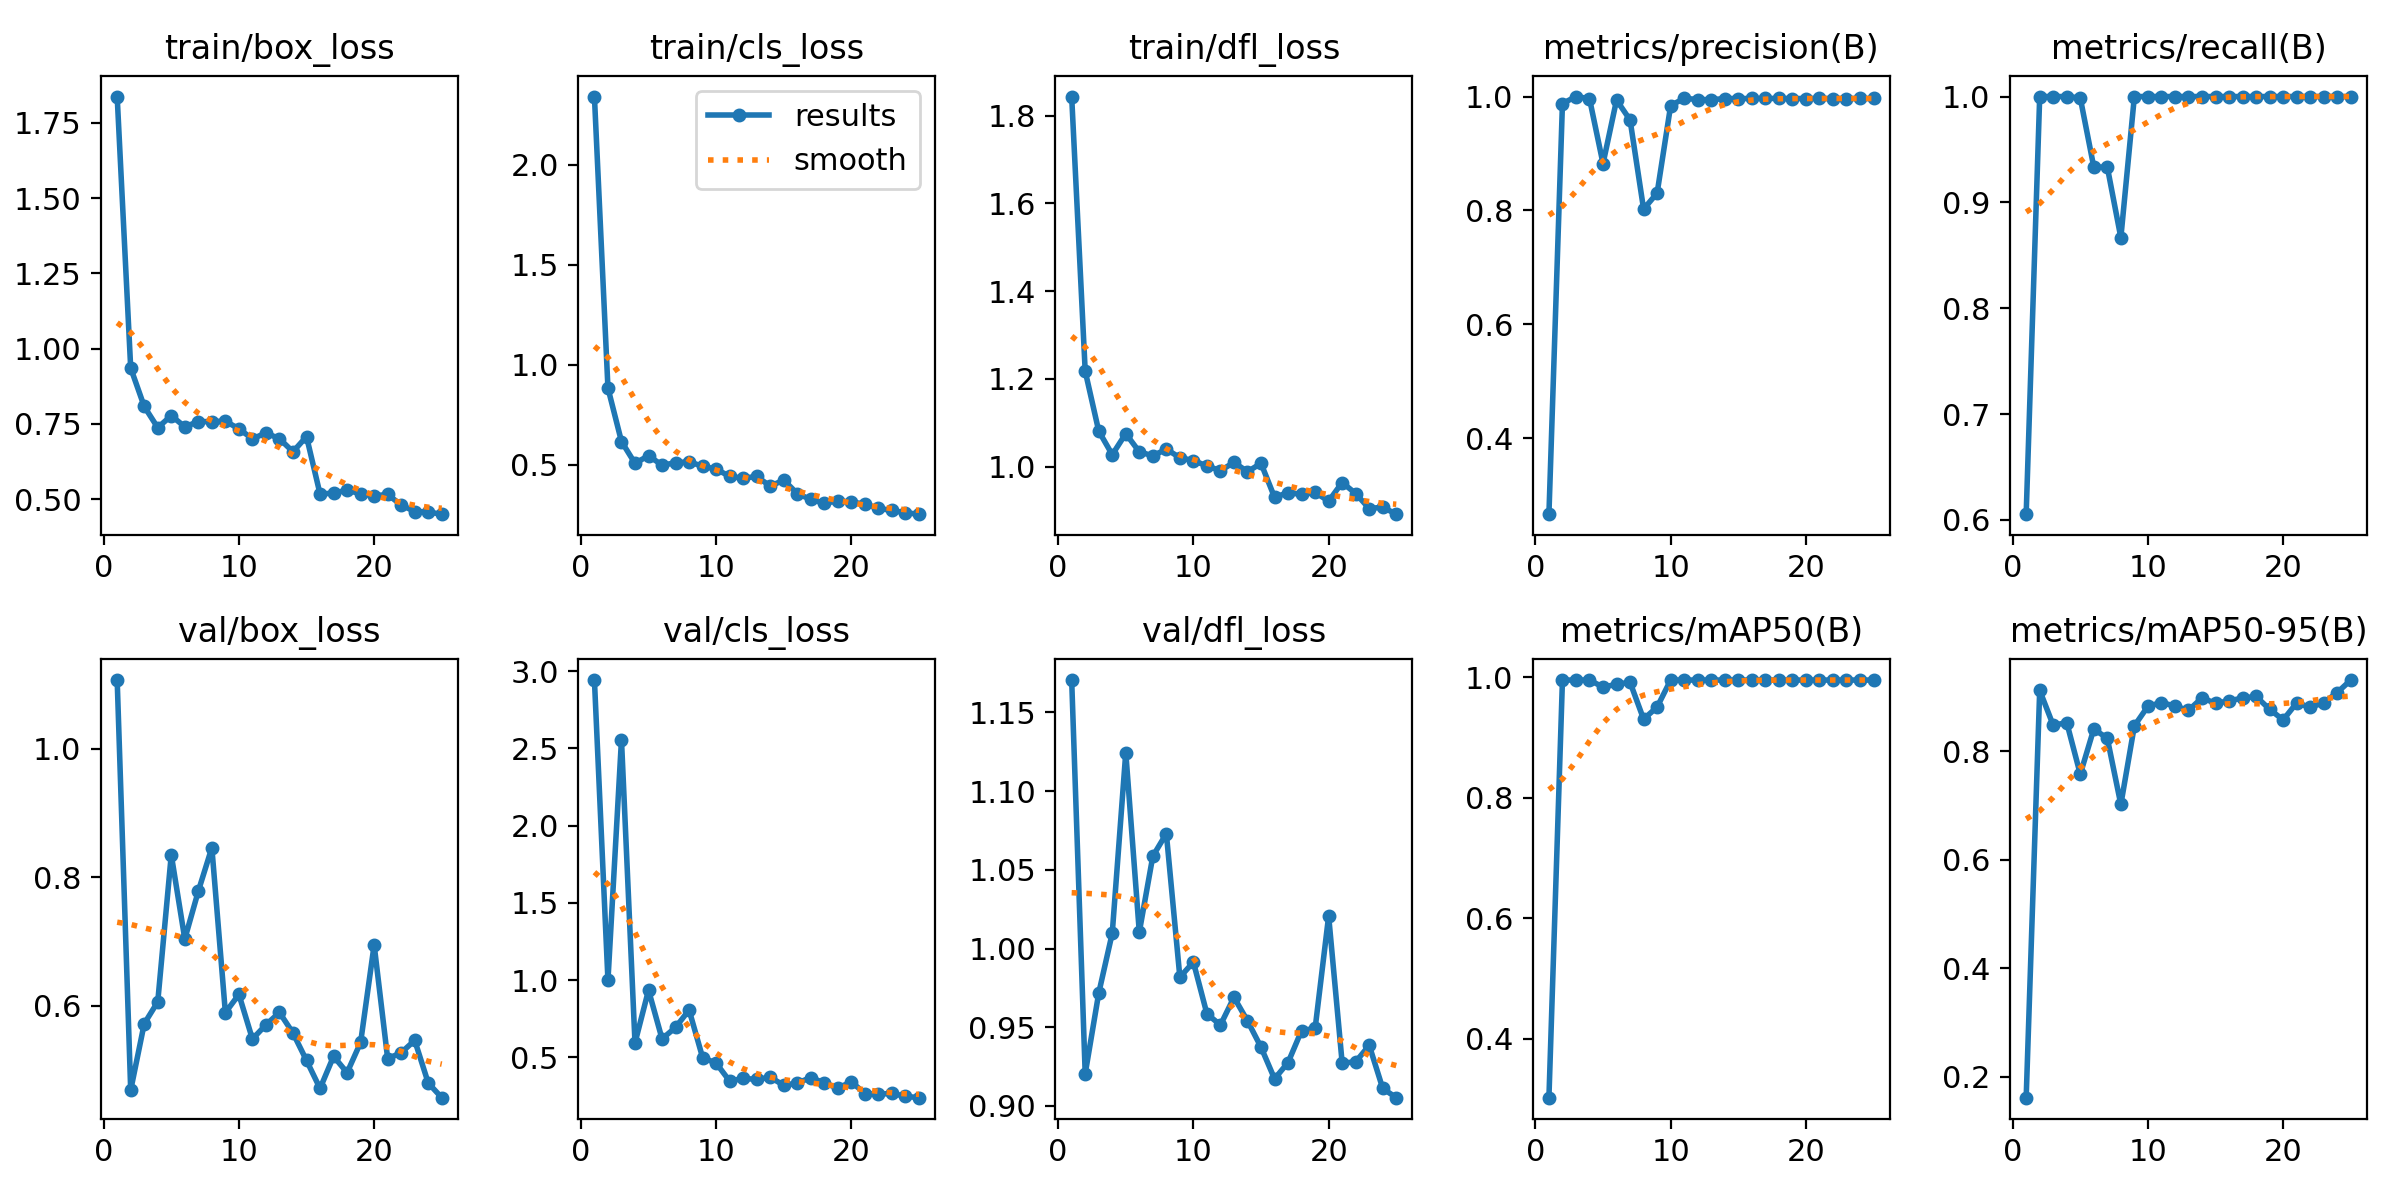

Data behind this chart, as committed beside it:
epoch, time, train/box_loss, train/cls_loss, train/dfl_loss, metrics/precision(B), metrics/recall(B), metrics/mAP50(B), metrics/mAP50-95(B), val/box_loss, val/cls_loss, val/dfl_loss, lr/pg0, lr/pg1, lr/pg2
1, 15.1, 1.837, 2.343, 1.844, 0.2664, 0.6053, 0.3024, 0.1615, 1.106, 2.942, 1.171, 0.0002, 0.0002, 0.0002
2, 18.33, 0.9358, 0.883, 1.218, 0.9877, 1, 0.995, 0.9123, 0.4692, 0.9984, 0.9204, 0.0004034, 0.0004034, 0.0004034
3, 23, 0.8082, 0.6155, 1.081, 1, 1, 0.995, 0.8479, 0.5724, 2.555, 0.9716, 0.0005893, 0.0005893, 0.0005893
4, 30.62, 0.7377, 0.5061, 1.028, 0.9963, 1, 0.995, 0.8528, 0.6064, 0.5933, 1.01, 0.0007578, 0.0007578, 0.0007578
5, 35.26, 0.7778, 0.5446, 1.075, 0.8822, 0.9987, 0.9833, 0.7578, 0.8349, 0.9346, 1.125, 0.0009089, 0.0009089, 0.0009089
6, 39.89, 0.7406, 0.497, 1.034, 0.9939, 0.9333, 0.9879, 0.8411, 0.704, 0.6193, 1.01, 0.001043, 0.001043, 0.001043
7, 46.51, 0.758, 0.5088, 1.025, 0.9588, 0.9333, 0.9912, 0.8238, 0.7784, 0.6937, 1.059, 0.001159, 0.001159, 0.001159
8, 50.57, 0.7577, 0.5139, 1.04, 0.8023, 0.8667, 0.9302, 0.7019, 0.8459, 0.8064, 1.073, 0.001258, 0.001258, 0.001258
9, 58.34, 0.7596, 0.4914, 1.021, 0.8304, 1, 0.9502, 0.8469, 0.5896, 0.4978, 0.9818, 0.001339, 0.001339, 0.001339
10, 63.29, 0.7339, 0.4773, 1.014, 0.984, 1, 0.995, 0.8829, 0.6179, 0.4623, 0.9914, 0.001287, 0.001287, 0.001287
11, 67.91, 0.7007, 0.4407, 1.002, 0.9969, 1, 0.995, 0.8899, 0.5485, 0.346, 0.9585, 0.001208, 0.001208, 0.001208
12, 75.08, 0.7202, 0.4318, 0.991, 0.9948, 1, 0.995, 0.8833, 0.5707, 0.3639, 0.9514, 0.001129, 0.001129, 0.001129
13, 79.47, 0.701, 0.4402, 1.01, 0.9944, 1, 0.995, 0.8752, 0.5899, 0.3571, 0.969, 0.00105, 0.00105, 0.00105
14, 84.42, 0.6577, 0.392, 0.9887, 0.9965, 1, 0.995, 0.8986, 0.5579, 0.3711, 0.954, 0.0009704, 0.0009704, 0.0009704
15, 90.94, 0.7082, 0.4222, 1.008, 0.9963, 1, 0.995, 0.8883, 0.5152, 0.3188, 0.9373, 0.0008912, 0.0008912, 0.0008912
16, 107.2, 0.5174, 0.3545, 0.9302, 0.9967, 1, 0.995, 0.8931, 0.4717, 0.3332, 0.9172, 0.000812, 0.000812, 0.000812
17, 113, 0.5205, 0.3252, 0.9411, 0.9967, 1, 0.995, 0.8981, 0.5218, 0.3692, 0.9276, 0.0007328, 0.0007328, 0.0007328
18, 121.1, 0.5303, 0.3058, 0.9367, 0.9967, 1, 0.995, 0.9011, 0.4963, 0.3337, 0.9479, 0.0006536, 0.0006536, 0.0006536
19, 126.4, 0.5181, 0.3184, 0.9415, 0.9964, 1, 0.995, 0.8774, 0.5433, 0.3012, 0.9493, 0.0005744, 0.0005744, 0.0005744
20, 132.9, 0.5113, 0.3122, 0.9216, 0.9966, 1, 0.995, 0.8578, 0.6949, 0.3414, 1.021, 0.0004952, 0.0004952, 0.0004952
21, 137.2, 0.5161, 0.3019, 0.964, 0.9966, 1, 0.995, 0.8892, 0.5181, 0.2653, 0.9272, 0.000416, 0.000416, 0.000416
22, 144.4, 0.481, 0.2806, 0.9389, 0.9965, 1, 0.995, 0.881, 0.5273, 0.2613, 0.928, 0.0003368, 0.0003368, 0.0003368
23, 150.9, 0.4594, 0.2703, 0.9047, 0.9965, 1, 0.995, 0.8896, 0.5465, 0.2666, 0.9385, 0.0002576, 0.0002576, 0.0002576
24, 155.8, 0.4575, 0.2585, 0.9078, 0.9966, 1, 0.995, 0.9083, 0.4802, 0.2473, 0.9111, 0.0001784, 0.0001784, 0.0001784
25, 161.7, 0.4506, 0.2515, 0.8919, 0.9966, 1, 0.995, 0.9313, 0.4574, 0.2388, 0.9052, 9.92e-05, 9.92e-05, 9.92e-05
